Image classification data set "dataset" (Aryawwww/Image-Programming-group-10 on GitHub). Class labels (5): tomato bacterial spot, tomato late blight, tomato septoria leaf spot, tomato yellow leaf curl virus, tomato healthy.

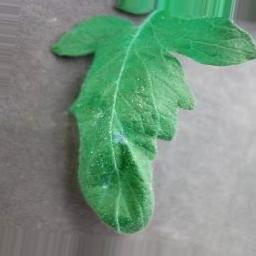
Label: tomato late blight

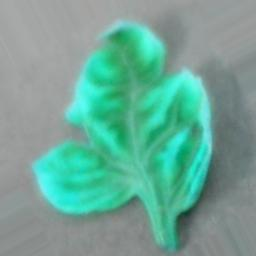
Label: tomato yellow leaf curl virus

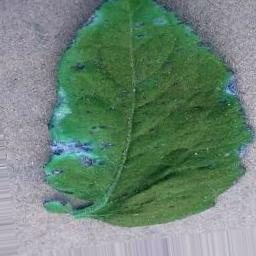
Label: tomato healthy

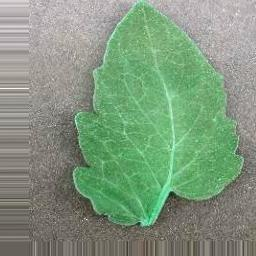
Label: tomato bacterial spot

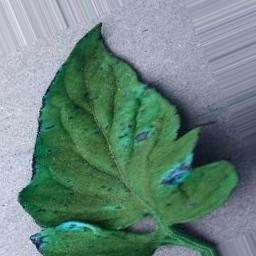
Label: tomato healthy

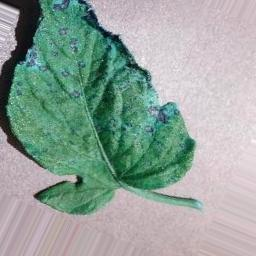
Label: tomato septoria leaf spot
